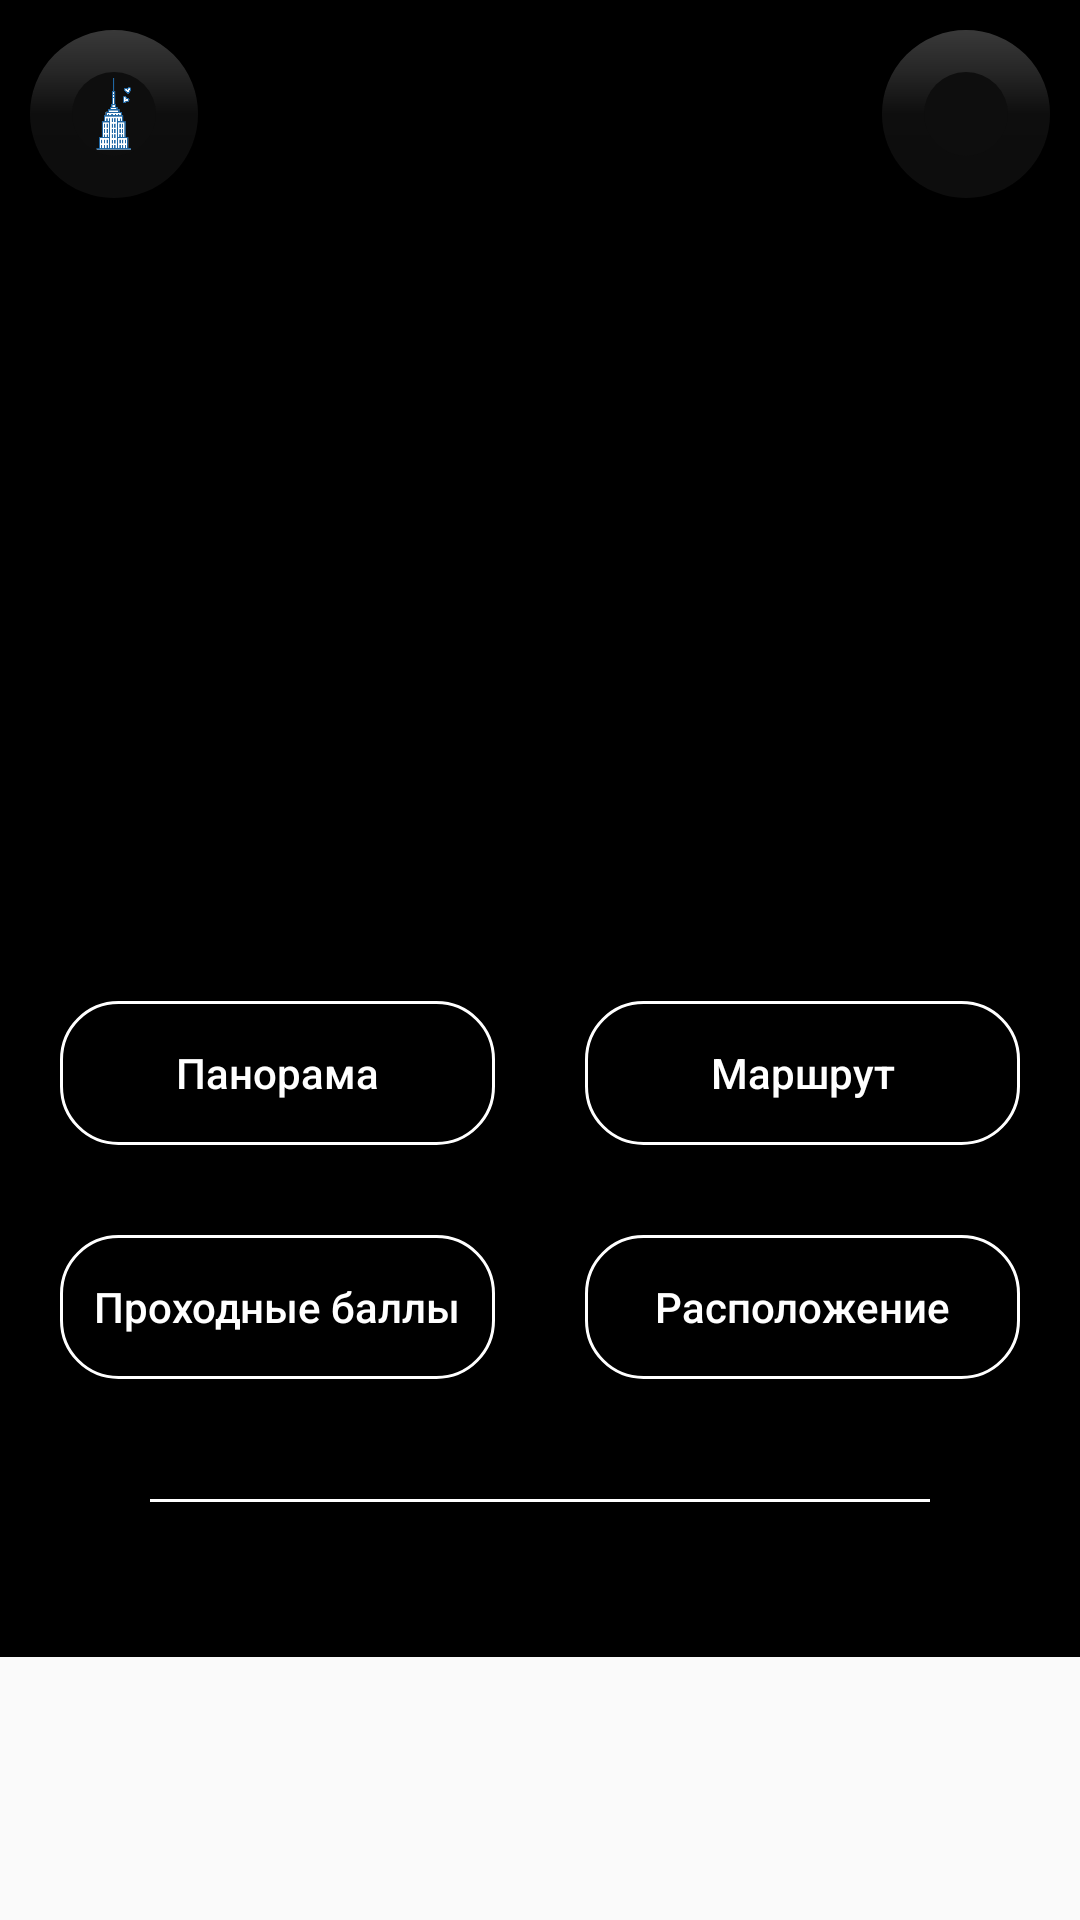

The Android layout XML behind this screen, and the referenced resources:
<!-- AndroidManifest.xml: application theme AppTheme -->
<!-- res/layout/activity_description_2.xml -->
<?xml version="1.0" encoding="utf-8"?>
<ScrollView
    xmlns:android="http://schemas.android.com/apk/res/android"
    xmlns:app="http://schemas.android.com/apk/res-auto"
    android:layout_width="match_parent"
    android:layout_height="match_parent">


    <androidx.constraintlayout.widget.ConstraintLayout
        xmlns:tools="http://schemas.android.com/tools"
        android:background="#000000"
        android:layout_width="match_parent"
        android:layout_height="match_parent">


        <LinearLayout
            android:id="@+id/linearLayout"
            android:layout_width="match_parent"
            android:layout_height="wrap_content"
            android:orientation="vertical"
            app:layout_constraintStart_toStartOf="parent"
            app:layout_constraintTop_toTopOf="parent">

            <TextView
                android:id="@+id/textViewUniversityTitle"
                android:layout_width="370dp"
                android:layout_height="wrap_content"
                android:layout_gravity="center_horizontal"
                android:layout_marginTop="70dp"
                android:gravity="center_horizontal"
                android:textColor="#ffffff"
                android:textSize="25dp" />

            <ImageView
                android:id="@+id/image_d"
                android:layout_width="304dp"
                android:layout_height="170dp"
                android:layout_alignParentStart="true"

                android:layout_alignParentEnd="true"
                android:layout_gravity="center_horizontal"
                android:layout_marginTop="40dp"
                android:layout_marginBottom="10dp"/>

        </LinearLayout>


        <LinearLayout
            android:layout_marginTop="10dp"
            android:id="@+id/linearLayout4"
            android:layout_width="match_parent"
            android:layout_height="wrap_content"
            android:orientation="vertical"
            app:layout_constraintStart_toStartOf="parent"
            app:layout_constraintTop_toBottomOf="@+id/linearLayout">

            <LinearLayout
                android:id="@+id/linearLayout2"
                android:layout_width="match_parent"
                android:layout_height="wrap_content"
                android:layout_weight="1">

                <Button
                    android:id="@+id/panorama"
                    android:layout_width="wrap_content"
                    android:layout_height="wrap_content"
                    android:layout_marginLeft="20dp"
                    android:layout_marginRight="15dp"
                    android:layout_weight="1"
                    android:background="@drawable/style_7"
                    android:onClick="showPanorama"
                    android:padding="4dp"
                    android:text="@string/panorama"
                    android:textAllCaps="false"
                    android:textColor="#ffffff"
                    android:textSize="14dp" />

                <Button
                    android:id="@+id/button2"
                    android:layout_width="wrap_content"
                    android:layout_height="wrap_content"
                    android:layout_marginLeft="15dp"
                    android:layout_marginRight="20dp"
                    android:layout_weight="1"
                    android:background="@drawable/style_7"
                    android:onClick="showRoute"
                    android:padding="4dp"
                    android:text="@string/build_a_route"
                    android:textAllCaps="false"
                    android:textColor="#ffffff" />
            </LinearLayout>

            <Space
                android:layout_width="match_parent"
                android:layout_height="30dp"
                android:layout_weight="1" />

            <LinearLayout
                android:id="@+id/linearLayout3"
                android:layout_width="match_parent"
                android:layout_height="wrap_content"
                android:layout_weight="1">

                <Button
                    android:id="@+id/balls"
                    android:layout_width="match_parent"
                    android:layout_height="match_parent"
                    android:layout_marginLeft="20dp"
                    android:layout_marginRight="15dp"
                    android:layout_weight="1"
                    android:background="@drawable/style_7"
                    android:onClick="showBalls"
                    android:padding="4dp"
                    android:text="@string/balls_button"
                    android:textAllCaps="false"
                    android:textColor="#ffffff" />

                <Button
                    android:id="@+id/location_button"
                    android:layout_width="match_parent"
                    android:layout_height="match_parent"
                    android:layout_marginLeft="15dp"
                    android:layout_marginRight="20dp"
                    android:layout_weight="1"
                    android:background="@drawable/style_7"
                    android:onClick="showLocation"
                    android:padding="4dp"
                    android:text="@string/location_button"
                    android:textAllCaps="false"
                    android:textColor="#ffffff" />
            </LinearLayout>
        </LinearLayout>


        <TextView
            android:id="@+id/textView6"
            android:layout_width="match_parent"
            android:layout_height="1dp"
            android:layout_marginLeft="50dp"
            android:layout_marginTop="40dp"
            android:layout_marginRight="50dp"
            android:background="#ffffff"
            app:layout_constraintEnd_toEndOf="parent"
            app:layout_constraintStart_toStartOf="parent"
            app:layout_constraintTop_toBottomOf="@+id/linearLayout4" />


        <ScrollView
            android:layout_width="wrap_content"
            android:layout_height="wrap_content"
            android:layout_gravity="center_horizontal"
            android:layout_margin="10dp"
            android:layout_weight="2"
            app:layout_constraintEnd_toEndOf="parent"
            app:layout_constraintStart_toStartOf="parent"
            app:layout_constraintTop_toBottomOf="@+id/textView6">

            <LinearLayout
                android:layout_width="match_parent"
                android:layout_height="match_parent"
                android:orientation="horizontal">

                <TextView
                    android:id="@+id/text_d"
                    android:layout_width="match_parent"
                    android:layout_height="match_parent"
                    android:layout_weight="4"
                    android:gravity="center"
                    android:padding="10dp"
                    android:textColor="#ffffff"
                    android:textSize="16sp" />
            </LinearLayout>
        </ScrollView>

        <com.google.android.material.floatingactionbutton.FloatingActionButton
            android:id="@+id/floatingActionButton"
            android:layout_width="wrap_content"
            android:layout_height="wrap_content"
            android:layout_margin="10dp"
            android:onClick="openChat"
            android:src="@drawable/fui_ic_mail_white_24dp"
            app:backgroundTint="#0E0E0E"
            app:borderWidth="14dp"
            app:fabSize="normal"
            app:layout_constraintTop_toTopOf="parent"
            app:layout_constraintEnd_toEndOf="parent">

        </com.google.android.material.floatingactionbutton.FloatingActionButton>

        <com.google.android.material.floatingactionbutton.FloatingActionButton
            android:id="@+id/back"
            android:layout_width="wrap_content"
            android:layout_height="wrap_content"
            android:layout_margin="10dp"
            android:onClick="goBack"
            android:src="@drawable/logoloading"
            app:borderWidth="14dp"
            app:fabSize="normal"
            app:layout_constraintTop_toTopOf="parent"
            app:backgroundTint="#0E0E0E"
            app:layout_constraintStart_toStartOf="parent">

        </com.google.android.material.floatingactionbutton.FloatingActionButton>

    </androidx.constraintlayout.widget.ConstraintLayout>

</ScrollView>
<!-- resources referenced by this layout -->
<resources>
  <!-- drawable logoloading: png bitmap (drawable, 17769 bytes) -->
  <!-- drawable style_7 (drawable) -->
  <?xml version="1.0" encoding="utf-8"?>
  <selector xmlns:android="http://schemas.android.com/apk/res/android" >
      <item >
          <shape android:shape="rectangle"  >
              <corners android:radius="19dip" />
              <stroke android:width="1dip" android:color="#FFFFFF" />
                      </shape>
      </item>
  </selector>
  <string name="balls_button">Проходные баллы </string>
  <string name="build_a_route">Маршрут</string>
  <string name="location_button"> Расположение </string>
  <string name="panorama">Панорама</string>
  <style name="AppTheme" parent="Theme.AppCompat.Light.DarkActionBar">
          
          <item name="colorPrimary">@color/colorPrimary</item>
          <item name="colorPrimaryDark">@color/colorPrimaryDark</item>
          <item name="colorAccent">@color/colorAccent</item>
  
      </style>
  <color name="colorPrimary">#008577</color>
  <color name="colorPrimaryDark">#00574B</color>
  <color name="colorAccent">#D81B60</color>
</resources>
